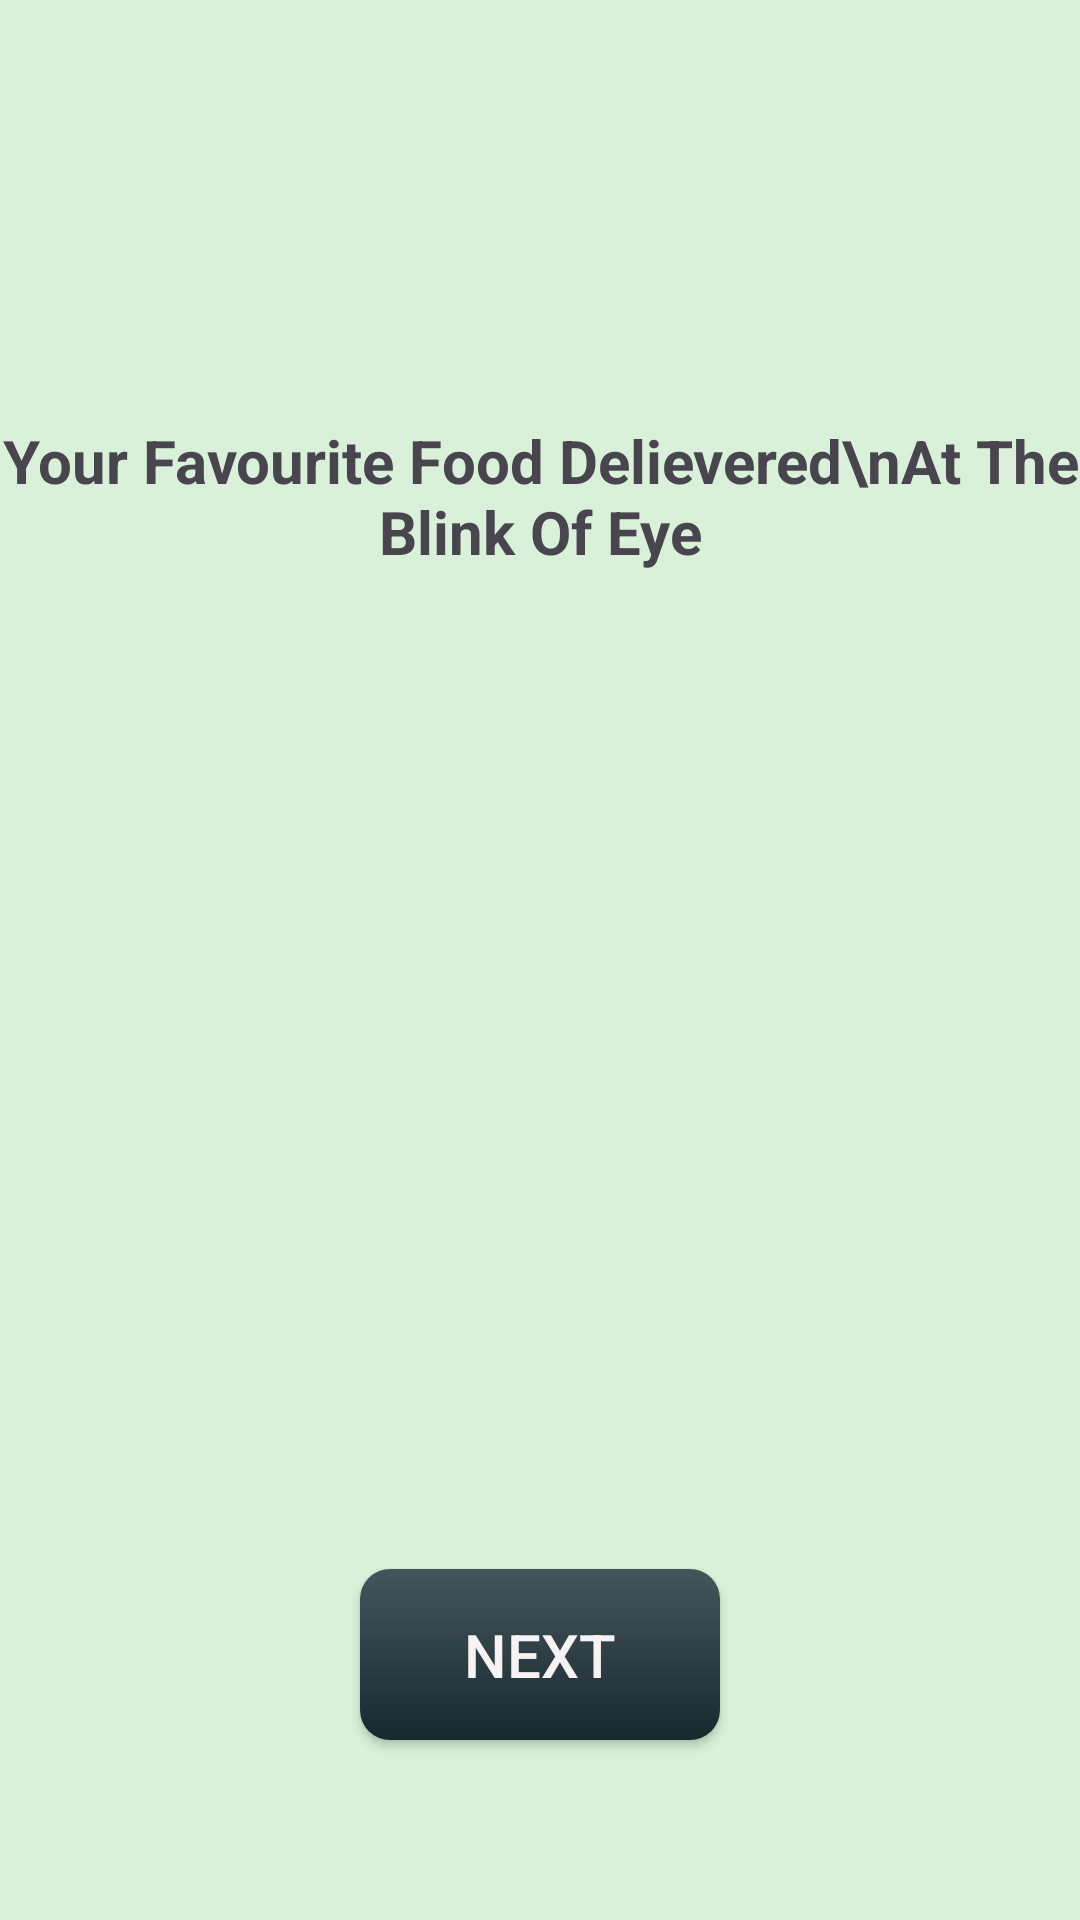

The Android layout XML behind this screen, and the referenced resources:
<!-- AndroidManifest.xml: application theme Theme.TasteBuds -->
<!-- res/layout/activity_start.xml -->
<?xml version="1.0" encoding="utf-8"?>
<androidx.constraintlayout.widget.ConstraintLayout xmlns:android="http://schemas.android.com/apk/res/android"
    xmlns:app="http://schemas.android.com/apk/res-auto"
    xmlns:tools="http://schemas.android.com/tools"
    android:id="@+id/main"
    android:layout_width="match_parent"
    android:layout_height="match_parent"
    android:background="#D9F1D9"
    tools:context=".StartActivity">

    <ImageView
        android:id="@+id/startActivityImage"
        android:layout_width="wrap_content"
        android:layout_height="wrap_content"
        android:layout_marginTop="120dp"
        app:layout_constraintEnd_toEndOf="parent"
        app:layout_constraintStart_toStartOf="parent"
        app:layout_constraintTop_toTopOf="parent"
        app:srcCompat="@drawable/backkground_start_1" />

    <TextView
        android:id="@+id/startActivityText"
        android:layout_width="wrap_content"
        android:layout_height="wrap_content"
        android:layout_marginTop="20dp"
        android:text="Your Favourite Food Delievered\nAt The Blink Of Eye"
        android:textAlignment="center"
        android:textSize="20sp"
        android:textStyle="bold"
        app:layout_constraintEnd_toEndOf="@+id/startActivityImage"
        app:layout_constraintStart_toStartOf="@+id/startActivityImage"
        app:layout_constraintTop_toBottomOf="@+id/startActivityImage" />

    <androidx.appcompat.widget.AppCompatButton
        android:id="@+id/nextButton"
        android:layout_width="120dp"
        android:layout_height="57dp"
        android:layout_marginBottom="60dp"
        android:background="@drawable/start_activity_button"
        android:text="NEXT"
        android:textColor="#F8F3F3"
        android:textSize="20sp"
        app:layout_constraintBottom_toBottomOf="parent"
        app:layout_constraintEnd_toEndOf="parent"
        app:layout_constraintStart_toStartOf="parent" />
</androidx.constraintlayout.widget.ConstraintLayout>
<!-- resources referenced by this layout -->
<resources>
  <!-- drawable start_activity_button (drawable) -->
  <?xml version="1.0" encoding="utf-8"?>
  <shape xmlns:android="http://schemas.android.com/apk/res/android">
  <gradient
      android:startColor="#17282F"
      android:endColor="#45555C"
      android:angle="90"
      />
  <corners
      android:radius="10dp"
      />
  
  </shape>
  <style name="Theme.TasteBuds" parent="Base.Theme.TasteBuds" />
  <style name="Base.Theme.TasteBuds" parent="Theme.Material3.DayNight.NoActionBar">
          
          
      </style>
</resources>
